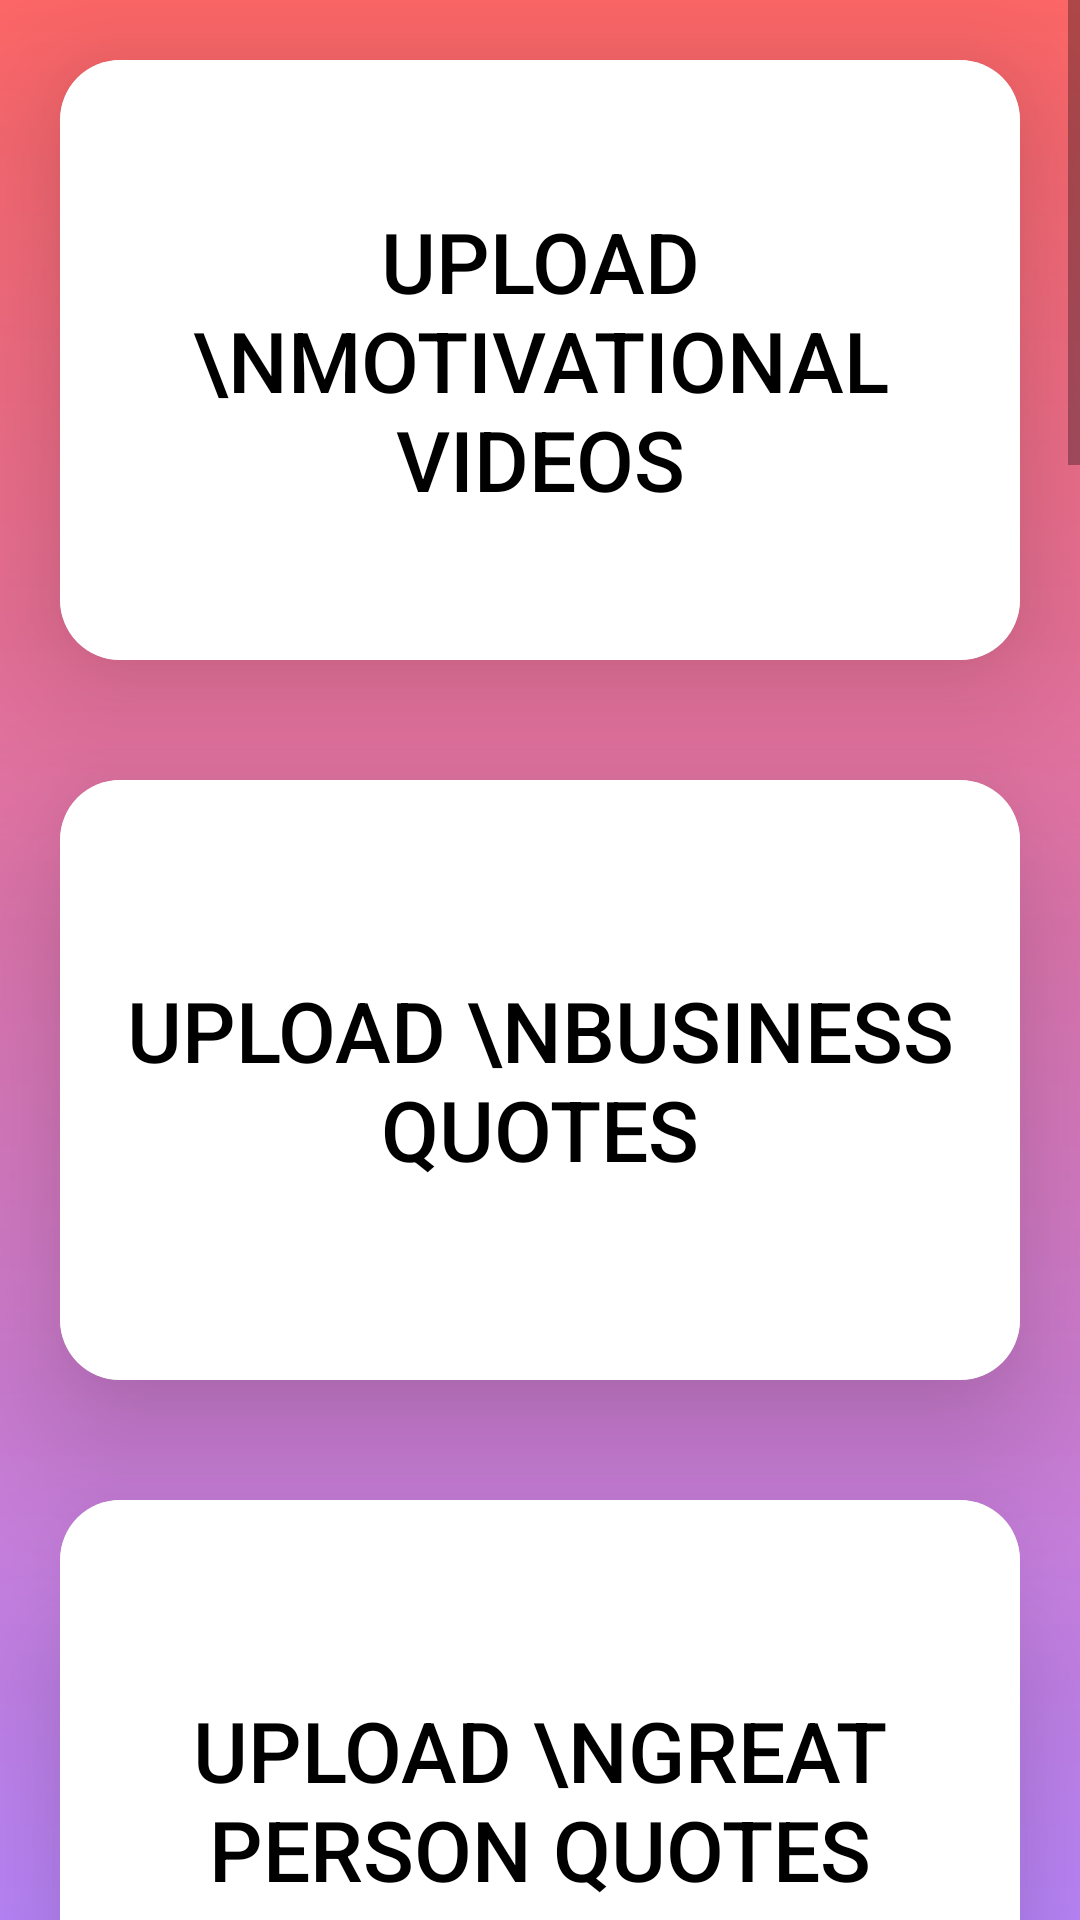

Write the Android layout XML for this screen, with the resource values it uses.
<!-- AndroidManifest.xml: application theme Theme.SuccessMantraAdminLight -->
<!-- res/layout/activity_main.xml -->
<?xml version="1.0" encoding="utf-8"?>
<ScrollView xmlns:android="http://schemas.android.com/apk/res/android"
    xmlns:app="http://schemas.android.com/apk/res-auto"
    xmlns:tools="http://schemas.android.com/tools"
    android:layout_width="match_parent"
    android:layout_height="match_parent"
    tools:context=".MainActivity"
    android:background="@drawable/background_all"
    >
    <LinearLayout
        android:layout_width="match_parent"
        android:layout_height="match_parent"
        android:orientation="vertical">
    <androidx.cardview.widget.CardView
        app:cardCornerRadius="20dp"
        android:layout_width="match_parent"
        android:layout_height="200dp"
        android:layout_margin="20dp"
        app:cardElevation="30dp">
        <Button
            android:id="@+id/btn_mot_vid"
            android:layout_width="match_parent"
            android:layout_height="match_parent"
            android:background="@color/white"
            android:text="Upload \nMotivational Videos"
            android:textSize="28dp"
            android:elevation="30dp"
            android:textColor="@color/black">
        </Button>
    </androidx.cardview.widget.CardView>
        <androidx.cardview.widget.CardView
            app:cardCornerRadius="20dp"
            android:layout_width="match_parent"
            android:layout_height="200dp"
            android:layout_margin="20dp"
            app:cardElevation="30dp">
            <Button
                android:id="@+id/btn_buss_quotes"
                android:layout_width="match_parent"
                android:layout_height="match_parent"
                android:background="@color/white"
                android:text="Upload \nBusiness Quotes"
                android:textSize="28dp"
                android:elevation="30dp"
                android:textColor="@color/black">
            </Button>
        </androidx.cardview.widget.CardView>
        <androidx.cardview.widget.CardView
            app:cardCornerRadius="20dp"
            android:layout_width="match_parent"
            android:layout_height="200dp"
            android:layout_margin="20dp"
            app:cardElevation="30dp">
            <Button
                android:id="@+id/btn_gpq_quotes"
                android:layout_width="match_parent"
                android:layout_height="match_parent"
                android:background="@color/white"
                android:text="Upload \nGreat Person Quotes"
                android:textSize="28dp"
                android:elevation="30dp"
                android:textColor="@color/black">
            </Button>
        </androidx.cardview.widget.CardView>
        <androidx.cardview.widget.CardView
            app:cardCornerRadius="20dp"
            android:layout_width="match_parent"
            android:layout_height="200dp"
            android:layout_margin="20dp"
            app:cardElevation="30dp">
            <Button
                android:id="@+id/btn_lq_quotes"
                android:layout_width="match_parent"
                android:layout_height="match_parent"
                android:background="@color/white"
                android:text="Upload \nLove Quotes"
                android:textSize="28dp"
                android:elevation="30dp"
                android:textColor="@color/black">
            </Button>
        </androidx.cardview.widget.CardView>
        <androidx.cardview.widget.CardView
            app:cardCornerRadius="20dp"
            android:layout_width="match_parent"
            android:layout_height="200dp"
            android:layout_margin="20dp"
            app:cardElevation="30dp">
            <Button
                android:id="@+id/btn_sq_quotes"
                android:layout_width="match_parent"
                android:layout_height="match_parent"
                android:background="@color/white"
                android:text="Upload \nSuccess Quotes"
                android:textSize="28dp"
                android:elevation="30dp"
                android:textColor="@color/black">
            </Button>
        </androidx.cardview.widget.CardView>
        <androidx.cardview.widget.CardView
            app:cardCornerRadius="20dp"
            android:layout_width="match_parent"
            android:layout_height="200dp"
            android:layout_margin="20dp"
            app:cardElevation="30dp">
            <Button
                android:id="@+id/btn_atti_quotes"
                android:layout_width="match_parent"
                android:layout_height="match_parent"
                android:background="@color/white"
                android:text="Upload \nAttitude Quotes"
                android:textSize="28dp"
                android:elevation="30dp"
                android:textColor="@color/black">
            </Button>
        </androidx.cardview.widget.CardView>
        <androidx.cardview.widget.CardView
            app:cardCornerRadius="20dp"
            android:layout_width="match_parent"
            android:layout_height="200dp"
            android:layout_margin="20dp"
            app:cardElevation="30dp">
            <Button
                android:id="@+id/btn_dm_quotes"
                android:layout_width="match_parent"
                android:layout_height="match_parent"
                android:background="@color/white"
                android:text="Upload \nDaily Motivation Quotes"
                android:textSize="28dp"
                android:elevation="30dp"
                android:textColor="@color/black">
            </Button>
        </androidx.cardview.widget.CardView>
        <androidx.cardview.widget.CardView
            app:cardCornerRadius="20dp"
            android:layout_width="match_parent"
            android:layout_height="200dp"
            android:layout_margin="20dp"
            app:cardElevation="30dp">
            <Button
                android:id="@+id/btn_friend_quotes"
                android:layout_width="match_parent"
                android:layout_height="match_parent"
                android:background="@color/white"
                android:text="Upload \nFriendship Quotes"
                android:textSize="28dp"
                android:elevation="30dp"
                android:textColor="@color/black">
            </Button>
        </androidx.cardview.widget.CardView>
        <androidx.cardview.widget.CardView
            app:cardCornerRadius="20dp"
            android:layout_width="match_parent"
            android:layout_height="200dp"
            android:layout_margin="20dp"
            app:cardElevation="30dp">
            <Button
                android:id="@+id/btn_life_quotes"
                android:layout_width="match_parent"
                android:layout_height="match_parent"
                android:background="@color/white"
                android:text="Upload \nLife Quotes"
                android:textSize="28dp"
                android:elevation="30dp"
                android:textColor="@color/black">
            </Button>
        </androidx.cardview.widget.CardView>
        <androidx.cardview.widget.CardView
            app:cardCornerRadius="20dp"
            android:layout_width="match_parent"
            android:layout_height="200dp"
            android:layout_margin="20dp"
            app:cardElevation="30dp">
            <Button
                android:id="@+id/btn_money_quotes"
                android:layout_width="match_parent"
                android:layout_height="match_parent"
                android:background="@color/white"
                android:text="Upload \nMoney Quotes"
                android:textSize="28dp"
                android:elevation="30dp"
                android:textColor="@color/black">
            </Button>
        </androidx.cardview.widget.CardView>
        <androidx.cardview.widget.CardView
            app:cardCornerRadius="20dp"
            android:layout_width="match_parent"
            android:layout_height="200dp"
            android:layout_margin="20dp"
            app:cardElevation="30dp">
            <Button
                android:id="@+id/btn_positive_quotes"
                android:layout_width="match_parent"
                android:layout_height="match_parent"
                android:background="@color/white"
                android:text="Upload \nPositive Quotes"
                android:textSize="28dp"
                android:elevation="30dp"
                android:textColor="@color/black">
            </Button>
        </androidx.cardview.widget.CardView>
    </LinearLayout>
</ScrollView>
<!-- resources referenced by this layout -->
<resources>
  <!-- drawable background_all (drawable) -->
  <?xml version="1.0" encoding="utf-8"?>
  <shape android:shape="rectangle" xmlns:android="http://schemas.android.com/apk/res/android">
      <gradient android:startColor="@color/purple_200"
          android:endColor="#FF6767" android:angle="90">
      </gradient>
  </shape>
  <style name="Theme.SuccessMantraAdminLight" parent="Theme.MaterialComponents.Light.DarkActionBar">
          
          <item name="colorPrimary">#FFFF6767</item>
          <item name="colorPrimaryVariant">#FFFF6767</item>
          <item name="colorOnPrimary">@color/white</item>
          
          <item name="colorSecondary">#FFFF6767</item>
          <item name="colorSecondaryVariant">#FFFF6767</item>
          <item name="colorOnSecondary">@color/black</item>
          
          <item name="android:statusBarColor" tools:targetApi="l">?attr/colorPrimaryVariant</item>
          
      </style>
  <!-- not gathered from this repository: default colours our renderer supplied (Android Studio template values) -->
  <color name="purple_200">#FFBB86FC</color>
  <color name="black">#FF000000</color>
  <color name="white">#FFFFFFFF</color>
</resources>
